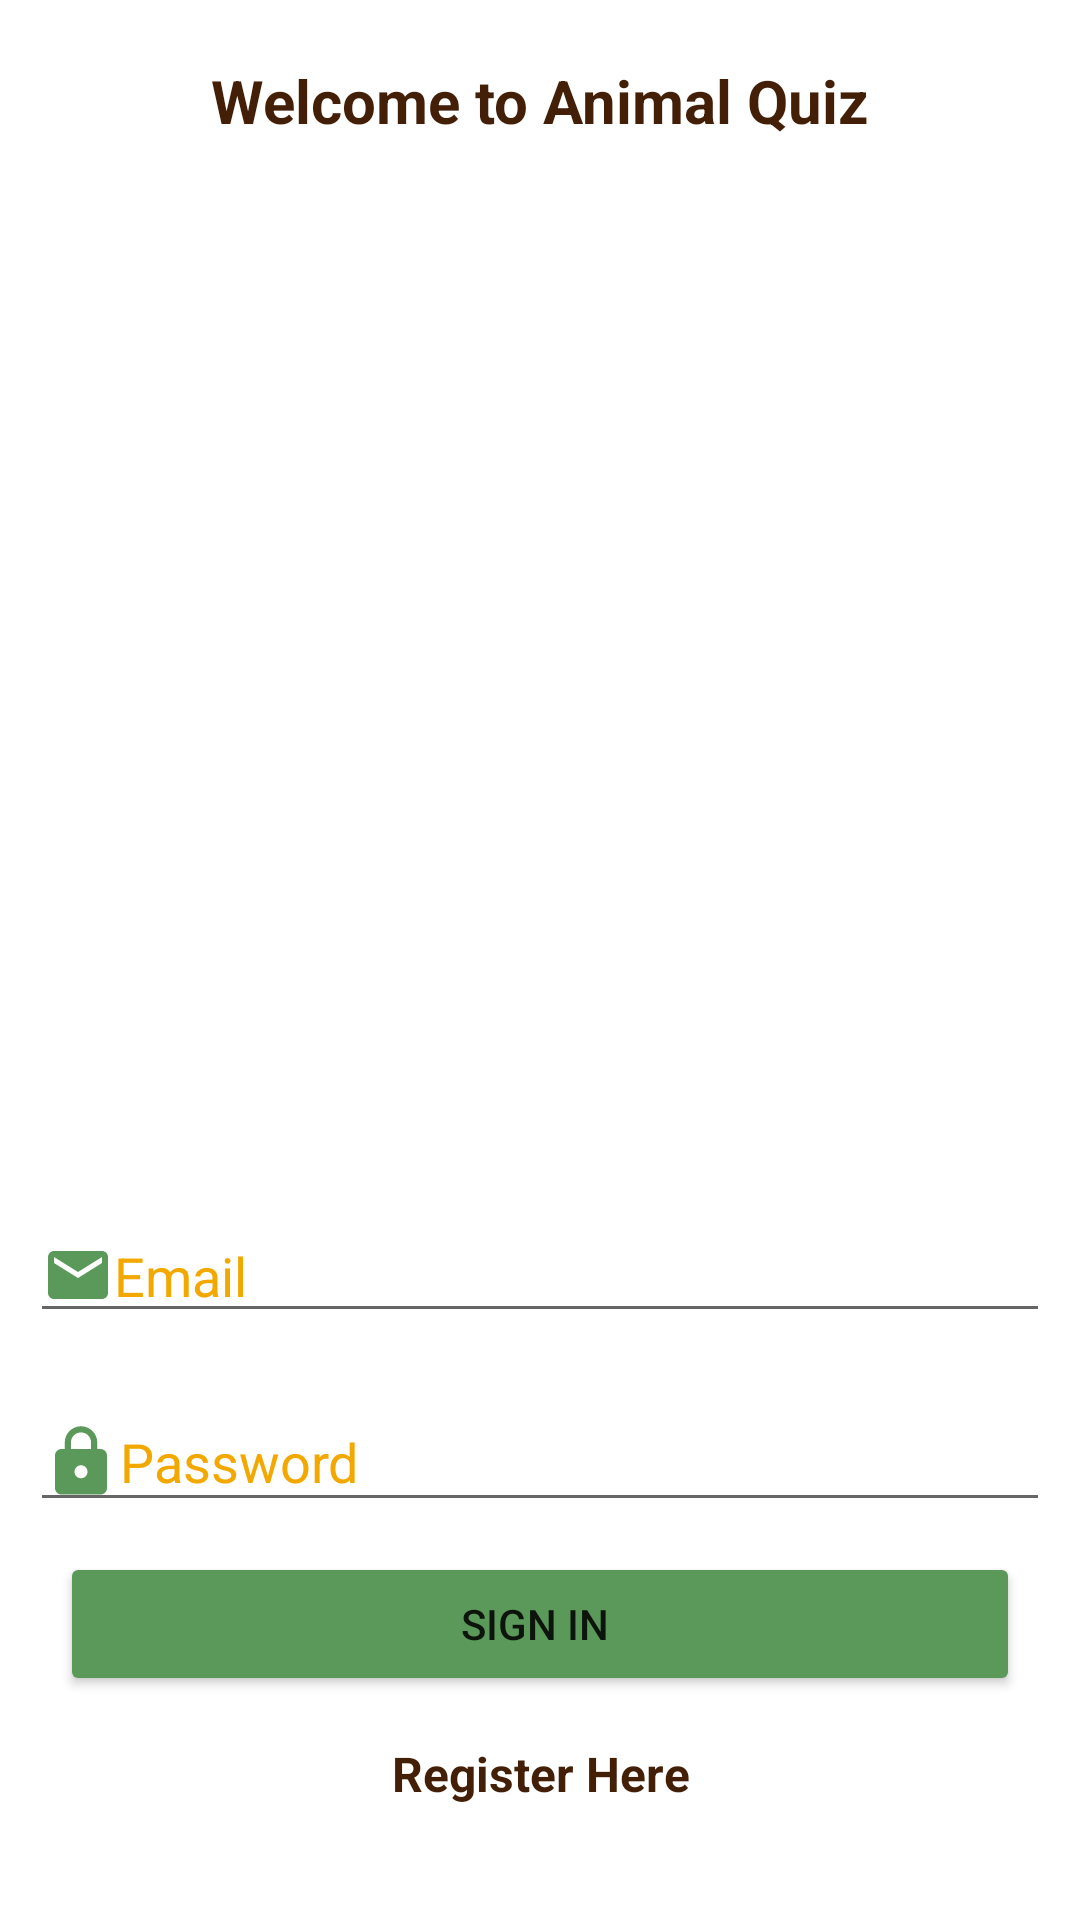

Here is an Android app screen rendered from its layout file. Give the layout XML and the strings, colors and styles it references.
<!-- AndroidManifest.xml: application theme Theme.Animal_Quiz -->
<!-- res/layout/activity_main.xml -->
<?xml version="1.0" encoding="utf-8"?>
<androidx.constraintlayout.widget.ConstraintLayout xmlns:android="http://schemas.android.com/apk/res/android"
    xmlns:app="http://schemas.android.com/apk/res-auto"
    xmlns:tools="http://schemas.android.com/tools"
    android:id="@+id/main_pic"
    android:layout_width="match_parent"
    android:layout_height="match_parent"
    tools:context=".MainActivity">

    <LinearLayout
        android:layout_width="match_parent"
        android:layout_height="match_parent"
        android:orientation="vertical">

        <TextView
            android:id="@+id/wlcm_text"
            android:layout_width="match_parent"
            android:layout_height="wrap_content"
            android:gravity="center"
            android:padding="20dp"
            android:text="Welcome to Animal Quiz"
            android:textColor="#431F07"
            android:textSize="20sp"
            android:textStyle="bold" />

        <ImageView
            android:id="@+id/main_picture"
            android:layout_width="443dp"
            android:layout_height="286dp"
            android:layout_gravity="center"
            android:layout_margin="20dp"
            android:paddingBottom="10dp"
            app:srcCompat="@drawable/animal_pic" />

        <EditText
            android:id="@+id/email_input"
            android:layout_width="match_parent"
            android:layout_height="wrap_content"
            android:layout_margin="10dp"
            android:drawableStart="@drawable/baseline_email_24"
            android:drawableLeft="@drawable/baseline_email_24"
            android:ems="10"
            android:hint="Email"
            android:inputType="textEmailAddress"
            android:textColorHint="#F3A800" />

        <EditText
            android:id="@+id/psswd_input"
            android:layout_width="match_parent"
            android:layout_height="wrap_content"
            android:layout_margin="10dp"
            android:drawableStart="@drawable/baseline_lock_24"
            android:drawableLeft="@drawable/baseline_lock_24"
            android:ems="10"
            android:hint="Password"
            android:inputType="textPassword"
            android:textColorHint="#F3A800" />

        <Button
            android:id="@+id/button_sign"
            android:layout_width="match_parent"
            android:layout_height="wrap_content"
            android:layout_marginHorizontal="20dp"
            android:text="SIGN IN "
            app:backgroundTint="#5B995A" />

        <TextView
            android:id="@+id/register_btn"
            android:layout_width="match_parent"
            android:layout_height="wrap_content"
            android:gravity="center"
            android:padding="15dp"
            android:layout_marginHorizontal="20dp"
            android:text="Register Here"
            android:textColor="#431F07"
            android:textSize="16sp"
            android:textStyle="bold" />

    </LinearLayout>

</androidx.constraintlayout.widget.ConstraintLayout>
<!-- resources referenced by this layout -->
<resources>
  <!-- drawable baseline_email_24 (drawable) -->
  <vector android:height="24dp" android:tint="#5B995A"
      android:viewportHeight="24" android:viewportWidth="24"
      android:width="24dp" xmlns:android="http://schemas.android.com/apk/res/android">
      <path android:fillColor="@android:color/white" android:pathData="M20,4L4,4c-1.1,0 -1.99,0.9 -1.99,2L2,18c0,1.1 0.9,2 2,2h16c1.1,0 2,-0.9 2,-2L22,6c0,-1.1 -0.9,-2 -2,-2zM20,8l-8,5 -8,-5L4,6l8,5 8,-5v2z"/>
  </vector>
  <!-- drawable baseline_lock_24 (drawable) -->
  <vector android:height="26dp" android:tint="#5B995A"
      android:viewportHeight="24" android:viewportWidth="24"
      android:width="26dp" xmlns:android="http://schemas.android.com/apk/res/android">
      <path android:fillColor="@android:color/white" android:pathData="M18,8h-1L17,6c0,-2.76 -2.24,-5 -5,-5S7,3.24 7,6v2L6,8c-1.1,0 -2,0.9 -2,2v10c0,1.1 0.9,2 2,2h12c1.1,0 2,-0.9 2,-2L20,10c0,-1.1 -0.9,-2 -2,-2zM12,17c-1.1,0 -2,-0.9 -2,-2s0.9,-2 2,-2 2,0.9 2,2 -0.9,2 -2,2zM15.1,8L8.9,8L8.9,6c0,-1.71 1.39,-3.1 3.1,-3.1 1.71,0 3.1,1.39 3.1,3.1v2z"/>
  </vector>
  <style name="Theme.Animal_Quiz" parent="Theme.MaterialComponents.DayNight.DarkActionBar">
          
          <item name="colorPrimary">@color/purple_500</item>
          <item name="colorPrimaryVariant">@color/purple_700</item>
          <item name="colorOnPrimary">@color/white</item>
          
          <item name="colorSecondary">@color/teal_200</item>
          <item name="colorSecondaryVariant">@color/teal_700</item>
          <item name="colorOnSecondary">@color/black</item>
          
          <item name="android:statusBarColor" tools:targetApi="21">?attr/colorPrimaryVariant</item>
          
      </style>
  <!-- not gathered from this repository: default colours our renderer supplied (Android Studio template values) -->
  <color name="purple_500">#FF6200EE</color>
  <color name="purple_700">#FF3700B3</color>
  <color name="teal_200">#FF03DAC5</color>
  <color name="teal_700">#FF018786</color>
  <color name="black">#FF000000</color>
  <color name="white">#FFFFFFFF</color>
</resources>
